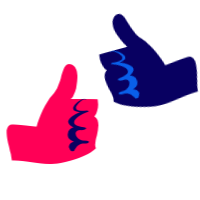
t = 0.00 s
t = 4.00 s: frame unchanged from t = 0.00 s, image omitted
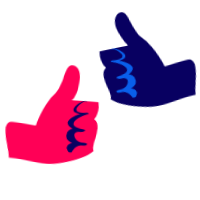
t = 4.50 s
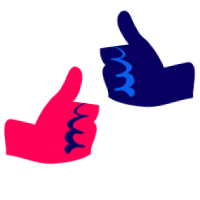
t = 5.00 s
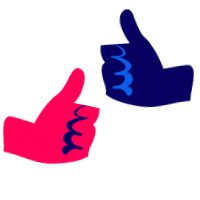
t = 5.50 s
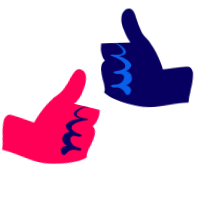
t = 6.50 s

The animated SVG that drew these frames (rendered in a browser with its animation timeline set to each time). Animation: 2 CSS @keyframes rules; one cycle of 8.00 s, repeats indefinitely.

<svg xmlns="http://www.w3.org/2000/svg" width="200" height="200"><style>@keyframes a0_t{0%,to{transform:translate(60.52px,45.87px) rotate(-15deg) translate(-49.5205px,-45.8705px)}50%{transform:translate(60.52px,45.87px) rotate(0deg) translate(-49.5205px,-45.8705px);animation-timing-function:cubic-bezier(.42,0,1,1)}}@keyframes a1_t{0%,to{transform:translate(49.9914px,43.099923px) rotate(0deg) translate(-49.975px,-45.8705px)}50%{transform:translate(49.9914px,43.099923px) rotate(-15deg) translate(-49.975px,-45.8705px);animation-timing-function:cubic-bezier(.42,0,.784356,1)}}</style><g id="Landing" fill="none" fill-rule="evenodd"><g id="landing-page-mvp" transform="translate(-886 -1899)"><g id="Group-7" transform="translate(338 1751)"><g id="Group-5-Copy" transform="translate(484 148)"><g id="Group-9" transform="translate(64)"><g id="five" transform="rotate(-90 109.275 8.912)"><g transform="translate(.016 .457)"><g transform="rotate(-15 55.018 4.096)" style="animation:a0_t 4s linear infinite both"><path id="Fill-1" d="M39.219 88.635c1.433-2.703-2.214-26.395-1.733-26.514 9.113-2.238 24.888-9.363 31.506-15.724 11.989-11.526 34.634-7.854 29.252-19.979-8.504-12.041-33.235 3.996-33.235 3.996-.018-4.942.142-24.41-.254-29.269C58.762.066 52.12.602 47.603 4.487 40.832-5.433 22.676 6.53 15.75 3.012 7.319 11.057 1.37 33.36.264 44.02-1.16 57.8 4.05 72.74 3.54 87.036c10.76.956 31.171 10.042 35.679 1.599z" fill="#080061" transform="translate(-.016 -.457)"/><path id="Fill-1-2" d="M64.114 12.753c-.061-.017-.068.197-.02.227 3.088 1.869-4.414 8.472-5.445 9.072-6.417 3.718-5.584-6.006-5.177-9.754.105-.95-.67-3.31-1.294-1.322-2.91 9.236-11.936 22.176-15.056 6.54a30.097 30.097 0 0 0-.541-3.212c-.86-3.808-2.595.08-2.67 2.493-.026.015-.05.032-.075.047 1.447 9.229-8.816 7.92-10.356-.774 0-1.583-.086-2.994-.216-4.02-.475-3.702-2.608-2.023-2.76.784-.048.82-.035 1.88.037 3.053-.402 4.089-3.344 6.935-7.06 8.573-1.016.447-.884 3.173-.093 3.75 5.048 3.678 7.7 1.023 8.995-3.257 1.494 3.835 4.011 6.793 8.105 6.117 3.441-.57 5.282-2.822 6.153-5.659 2.377 4.738 6.054 8.023 10.686 1.834 1.908-2.558 3.497-5.42 4.582-8.455.022.33.03.667.062 1.001.083 1.256.463 2.36.866 3.535 3.044 8.886 16.187-8.944 11.276-10.573" fill="#095FEA" transform="translate(-.016 -.457)"/></g></g></g><g id="five-copy" transform="matrix(0 -1 -1 0 95.636 164.026)"><g transform="translate(.016 -2.77)" style="animation:a1_t 4s linear infinite both"><path id="Fill-1-3" d="M39.219 88.635c1.433-2.703-2.214-26.395-1.733-26.514 9.113-2.238 24.888-9.363 31.506-15.724 11.989-11.526 35.57-7.854 30.188-19.979-5.584-9.58-32.809-2.998-34.171 2.125-.018-4.942.142-22.54-.254-27.398C58.762.066 52.12.602 47.603 4.487 40.832-5.433 22.676 6.53 15.75 3.012 7.319 11.057 1.37 33.36.264 44.02-1.16 57.8 4.05 72.74 3.54 87.036c10.76.956 31.171 10.042 35.679 1.599z" fill="#FF0056" transform="translate(-.016 -.457)"/><path id="Fill-1-4" d="M64.114 12.753c-.061-.017-.068.197-.02.227 3.088 1.869-4.414 8.472-5.445 9.072-6.417 3.718-5.584-6.006-5.177-9.754.105-.95-.67-3.31-1.294-1.322-2.91 9.236-11.936 22.176-15.056 6.54a30.097 30.097 0 0 0-.541-3.212c-.86-3.808-2.595.08-2.67 2.493-.026.015-.05.032-.075.047 1.447 9.229-8.816 7.92-10.356-.774 0-1.583-.086-2.994-.216-4.02-.475-3.702-2.608-2.023-2.76.784-.048.82-.035 1.88.037 3.053-.402 4.089-3.344 6.935-7.06 8.573-1.016.447-.884 3.173-.093 3.75 5.048 3.678 7.7 1.023 8.995-3.257 1.494 3.835 4.011 6.793 8.105 6.117 3.441-.57 5.282-2.822 6.153-5.659 2.377 4.738 6.054 8.023 10.686 1.834 1.908-2.558 3.497-5.42 4.582-8.455.022.33.03.667.062 1.001.083 1.256.463 2.36.866 3.535 3.044 8.886 16.187-8.944 11.276-10.573" fill="#0A0261" transform="translate(-.016 -.457)"/></g></g></g></g></g></g></g></svg>